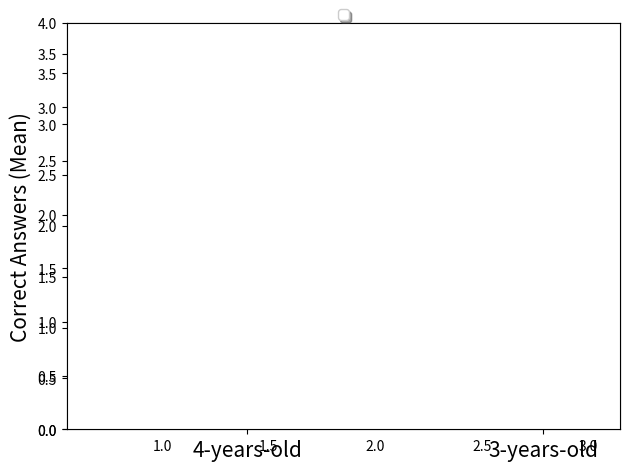

Write the Python code that produced this figure.
"""
Bar chart demo with pairs of bars grouped for easy comparison.
"""
import numpy as np
import matplotlib.pyplot as plt


#4yo Mean,  3yo Mean
my_mean = (2.52, 1.4)
my_mean_std = (1.09, 0.8)

#4yo Mean Original, 3yo Mean Original
original_mean = (2.11, 1.19)
original_mean_std = (1.08, 1.03)


#index = (0,1,2,4,5,6,8,9,10)
#index = np.array([1, 2.5, 4, 5.5])
#index = np.array([2.5, 4])
index = np.array([1, 2])
bar_width = 0.35

error_config = dict(ecolor='black', lw=0.5, capsize=5, capthick=1, ls = 'dotted') #= {'ecolor': '0.3'}

rects1 = plt.bar(index, my_mean, bar_width,
                 alpha=1.0,
                 color='white',
                 error_kw=error_config,
                 yerr=my_mean_std,
                 hatch="/",
                 label='Robot')

rects2 = plt.bar(index + bar_width, original_mean, bar_width,
                 alpha=1.0,
                 color='white',
                 error_kw=error_config,
                 yerr=original_mean_std,
                 hatch="x",
                 label='Children')


#Set the labels
font_size = 15
#plt.title('Scores by group and gender')
plt.ylabel('Correct Answers (Mean)', size=font_size)
#plt.xlabel('Children Group (Age)', size=font_size)
plt.gca().yaxis.grid(True)
plt.xticks(index + bar_width, ('4-years-old', '3-years-old'), size=font_size)

#Hide the X ticks
ax = plt.axes()
ax.xaxis.set_ticks_position('none') 
#ax.xaxis.set_ticks(range(0, 11, 1))
#Set axis limit
border = 0.8 #defines the border space
ax.set_xlim([index[0]+bar_width-border, index[1]+bar_width+border])
ax.set_ylim([0, 4])

#Setup the legend
plt.legend(loc='upper center', bbox_to_anchor=(0.5, 1.05),ncol=3, fancybox=True, shadow=True)

plt.tight_layout()

plt.savefig("fig_robot_children_comparison.jpg", dpi=500)


